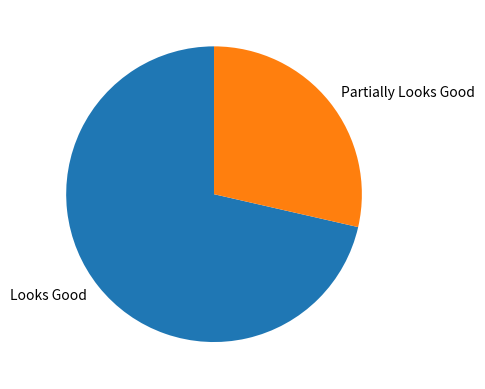

Generate this figure with matplotlib:
import sys
import matplotlib

matplotlib.use("Agg")


import matplotlib.pyplot as plt
import numpy as np

# Credit: https://www.w3schools.com/python/matplotlib_pie_charts.asp

# Week 18 
# y = np.array([4, 5, 1, 1]) 
# mylabels = ["Looks Good", "Partially Looks Good", "N/A", "Partially Does Not Look Good"]

# Week 18 
y = np.array([5, 2]) 
mylabels = ["Looks Good", "Partially Looks Good"]

plt.pie(y, labels=mylabels, startangle=90)
plt.show()

plt.savefig(sys.stdout.buffer)
sys.stdout.flush()
